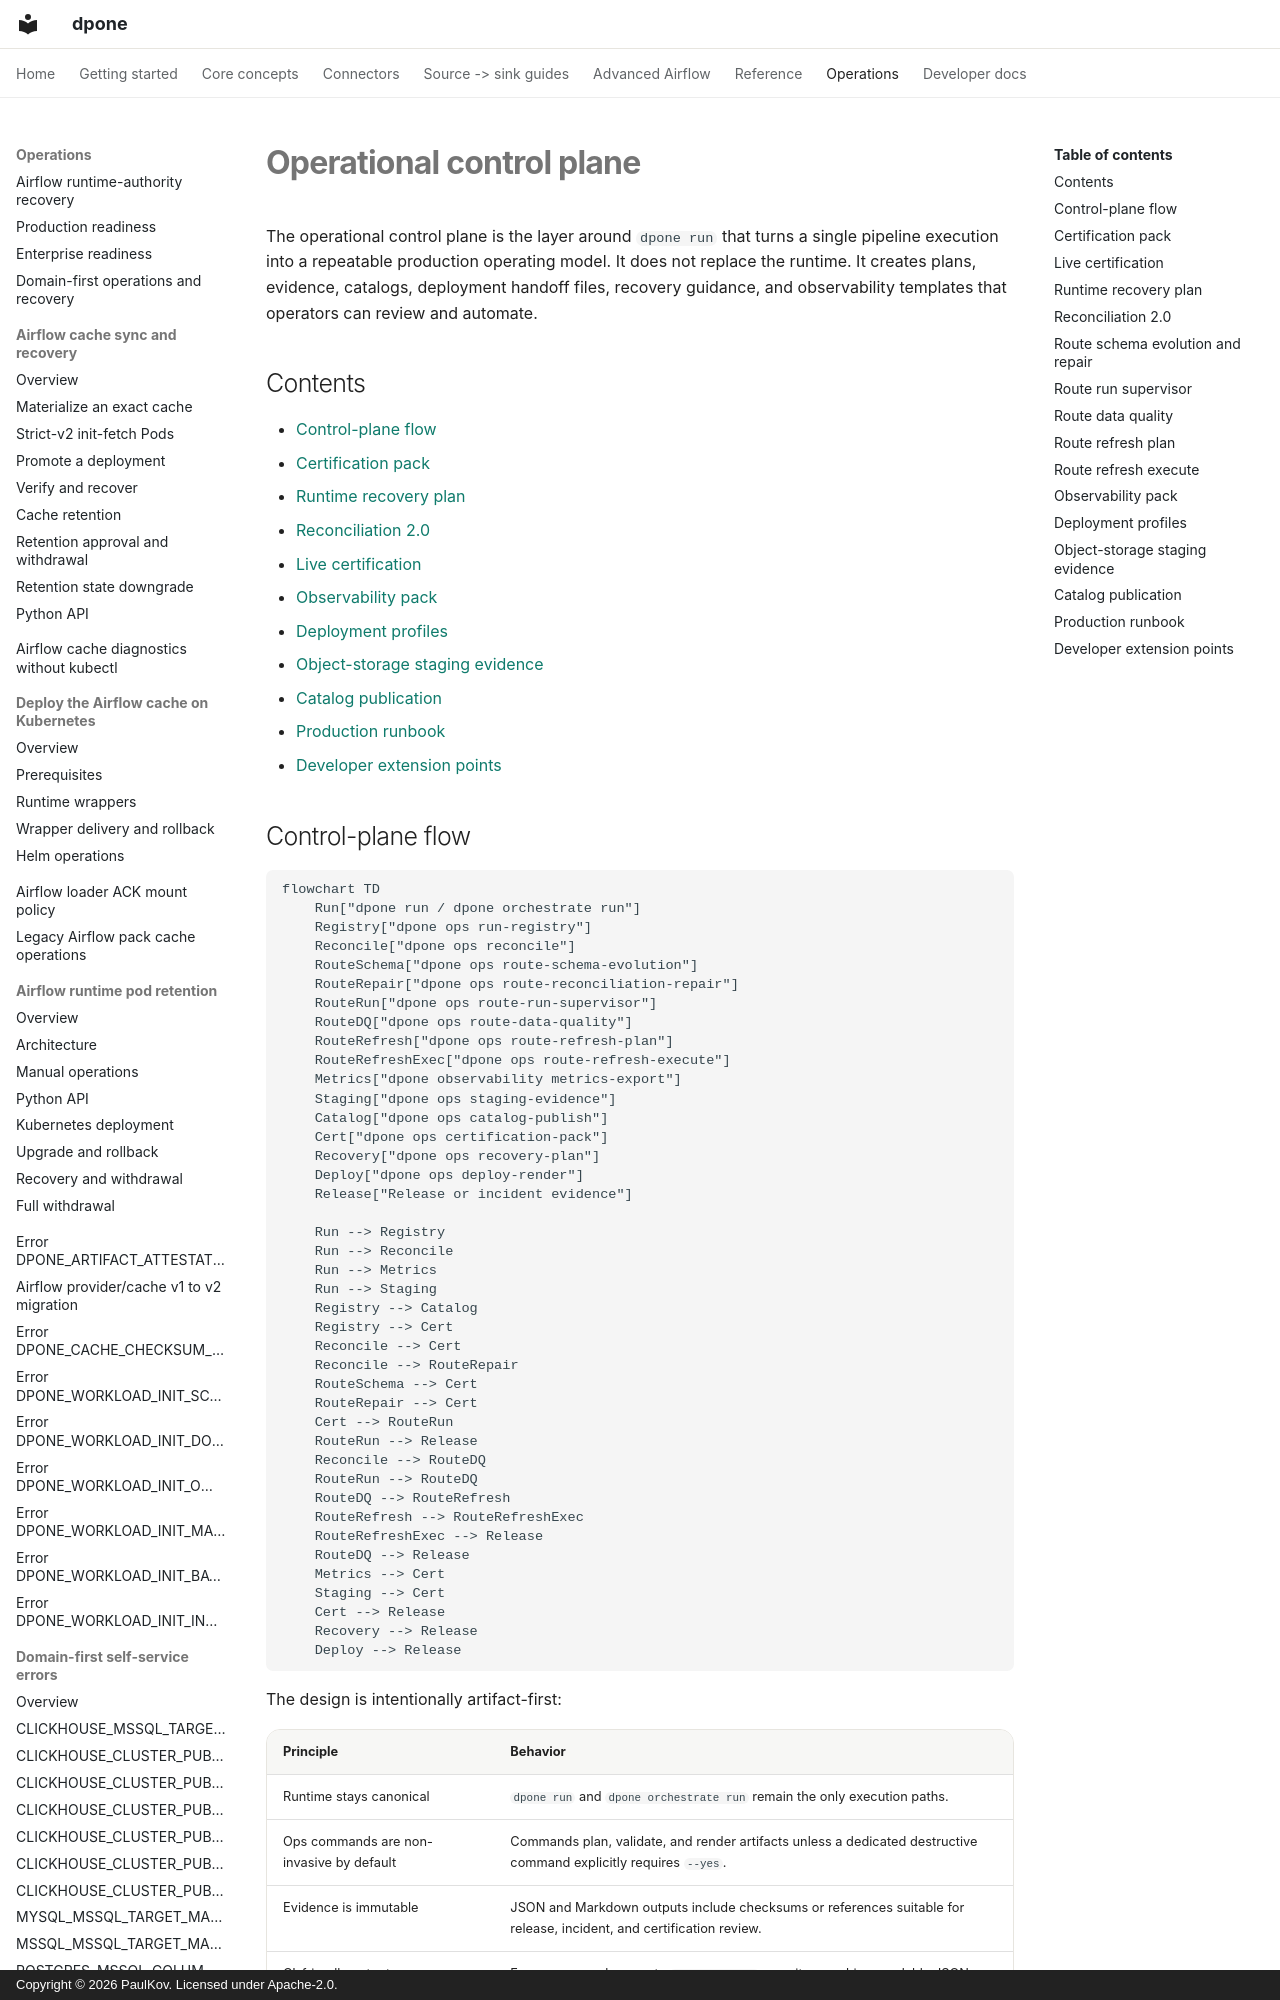

repository: PaulKov/dpone · page: operational-control-plane/index.html · generator: mkdocs · copyright: Copyright © 2026 PaulKov. Licensed under Apache-2.0.

# Operational control plane

The operational control plane is the layer around `dpone run` that turns a
single pipeline execution into a repeatable production operating model. It does
not replace the runtime. It creates plans, evidence, catalogs, deployment
handoff files, recovery guidance, and observability templates that operators can
review and automate.

## Contents

- [Control-plane flow](#control-plane-flow)
- [Certification pack](#certification-pack)
- [Runtime recovery plan](#runtime-recovery-plan)
- [Reconciliation 2.0](#reconciliation-20)
- [Live certification](#live-certification)
- [Observability pack](#observability-pack)
- [Deployment profiles](#deployment-profiles)
- [Object-storage staging evidence](#object-storage-staging-evidence)
- [Catalog publication](#catalog-publication)
- [Production runbook](#production-runbook)
- [Developer extension points](#developer-extension-points)

## Control-plane flow

```mermaid
flowchart TD
    Run["dpone run / dpone orchestrate run"]
    Registry["dpone ops run-registry"]
    Reconcile["dpone ops reconcile"]
    RouteSchema["dpone ops route-schema-evolution"]
    RouteRepair["dpone ops route-reconciliation-repair"]
    RouteRun["dpone ops route-run-supervisor"]
    RouteDQ["dpone ops route-data-quality"]
    RouteRefresh["dpone ops route-refresh-plan"]
    RouteRefreshExec["dpone ops route-refresh-execute"]
    Metrics["dpone observability metrics-export"]
    Staging["dpone ops staging-evidence"]
    Catalog["dpone ops catalog-publish"]
    Cert["dpone ops certification-pack"]
    Recovery["dpone ops recovery-plan"]
    Deploy["dpone ops deploy-render"]
    Release["Release or incident evidence"]

    Run --> Registry
    Run --> Reconcile
    Run --> Metrics
    Run --> Staging
    Registry --> Catalog
    Registry --> Cert
    Reconcile --> Cert
    Reconcile --> RouteRepair
    RouteSchema --> Cert
    RouteRepair --> Cert
    Cert --> RouteRun
    RouteRun --> Release
    Reconcile --> RouteDQ
    RouteRun --> RouteDQ
    RouteDQ --> RouteRefresh
    RouteRefresh --> RouteRefreshExec
    RouteRefreshExec --> Release
    RouteDQ --> Release
    Metrics --> Cert
    Staging --> Cert
    Cert --> Release
    Recovery --> Release
    Deploy --> Release
```

The design is intentionally artifact-first:

| Principle | Behavior |
| --- | --- |
| Runtime stays canonical | `dpone run` and `dpone orchestrate run` remain the only execution paths. |
| Ops commands are non-invasive by default | Commands plan, validate, and render artifacts unless a dedicated destructive command explicitly requires `--yes`. |
| Evidence is immutable | JSON and Markdown outputs include checksums or references suitable for release, incident, and certification review. |
| CI-friendly output | Every command supports `--format json` or writes machine-readable JSON artifacts. |
| No credentials in artifacts | Deployment and catalog artifacts show handoff shape, not inline secrets. |
